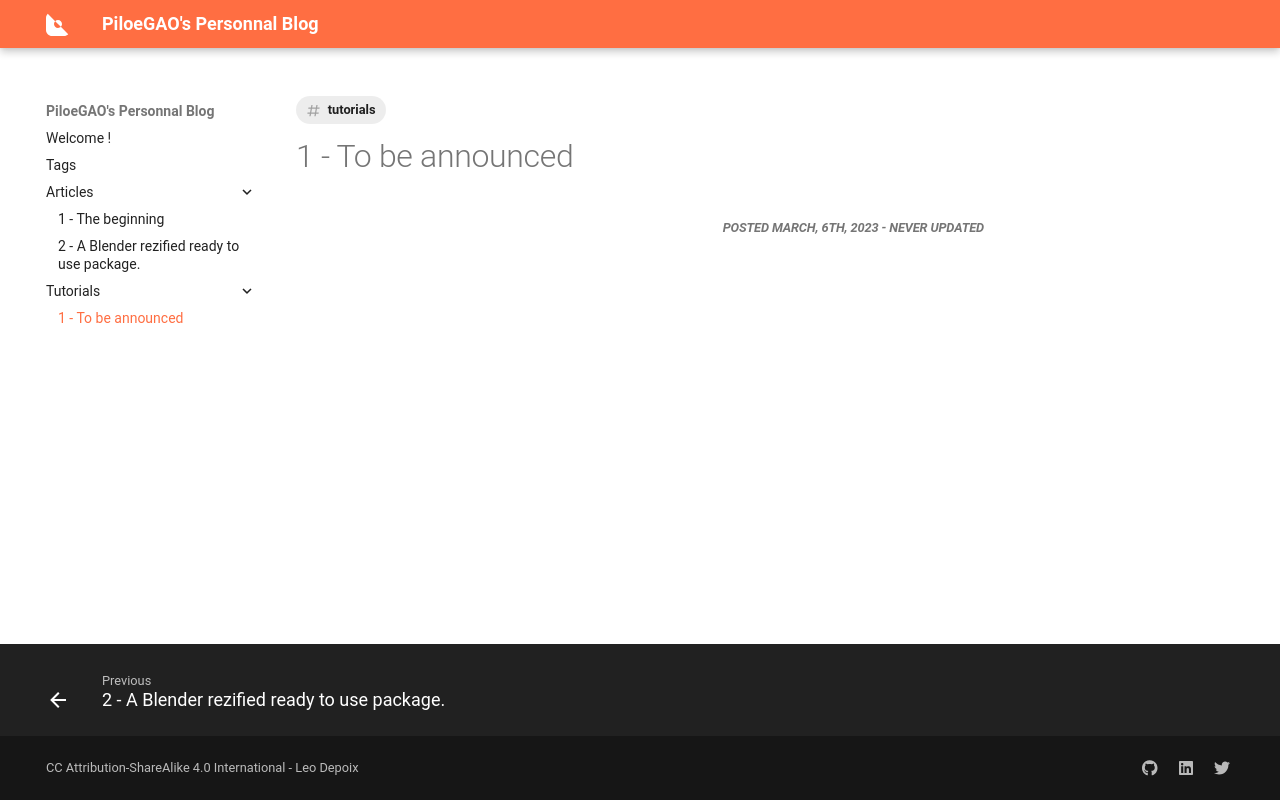

repository: PiloeGAO/blog · page: tutorials/001_tobeannounced/index.html · generator: mkdocs

---
tags:
  - tutorials
---
# 1 - To be announced
<h5 align="right"><i>Posted March, 6th, 2023 - Never updated</i></h5>
